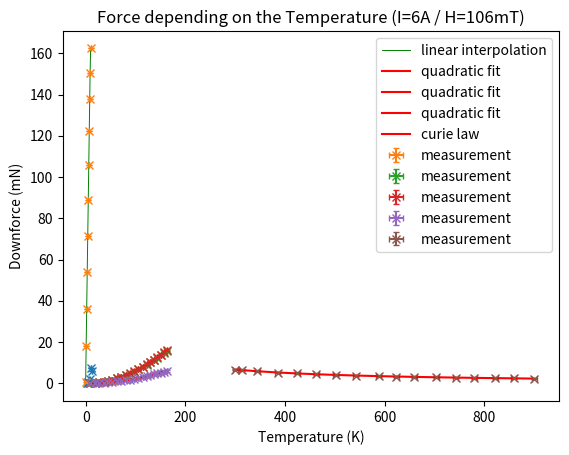

Write Python code to recreate this figure.
# -*- coding: utf-8 -*-

import numpy as np
import matplotlib.pyplot as plt
from scipy.optimize import curve_fit

g = 9.81
dm = 0.5 * 1e-6 #+/-10mg
dI = 0.01
dH = 2 * 1e-3

def quad_mono(x, a):
    return a * x**2

def curie_fit(T, acm, theta):
    return acm / (T-theta)

# a very unclean way to to do a linear interpolation from I to H from the "Linearity between H and I" measurement:
def I_to_H(I):
    N = len(I)
    n = len(I_lin)
    H = np.zeros(N)-1
    for i in range(N):
        for j in range(n):
            if(I[i] < I_lin[j]):
                dist = I_lin[j] - I_lin[j-1]
                part = I[i] - I_lin[j-1]
                pd = part/dist
                if(H[i] == -1):
                    H[i] = pd * H_lin[j] + (1-pd)* H_lin[j-1]
            elif(I[i] == 10):
                H[i] = H_lin[n-1]
    return H

#plt.errorbar(fmt="none", color='b', alpha=0.3, capsize=2)


#Maximize Force as function of height, I = 6 A
l_height = np.array([3, 5, 5.3, 7.8, 10.8, 12.8])
K_height = np.array([63110-63090, 63155-63118, 63379-63335,  63724-63495, 64397-63650, 64462-63880])*1e-6*g #mg->kg->N
dl_height = 0.1
dK_height = dm*g

plt.errorbar(l_height, K_height*1e3, xerr=dl_height, yerr=dK_height, fmt='x', capsize=2)
plt.grid()
plt.title("Force depending on the height of the sample")
plt.xlabel("Height (cm)")
plt.ylabel("Downforce (mN)")
plt.savefig('height.pdf', format='pdf')
plt.show()


#Linearity between H and I
H_lin = np.array([0.8, 17.96, 35.9, 53.8, 71.4, 88.8, 105.9, 122.4, 137.7, 150.7, 162.5])*1e-3 #Tesla
I_lin = np.array([0, 1, 2, 3, 4.01, 5, 5.99, 7, 8, 9, 10])

num=100000
I_test = np.linspace(0,10,num=num)
H_test = I_to_H(I_test)

plt.plot(I_test, H_test*1e3, color='g', label="linear interpolation", linewidth=0.7)
plt.errorbar(I_lin, H_lin*1e3, xerr=dI, yerr=dH, fmt='x', capsize=2, label="measurement")
plt.grid()
plt.title("Magnetic field strength depending on the current")
plt.xlabel("Current through the electromagnet (A)")
plt.ylabel("Magnetic field strength (mT)")
plt.legend()
plt.savefig('HI.pdf', format='pdf')
plt.show()


#Current at Room Temperature (26.5 Celsius)
I_RT = np.array([0.5, 1.0, 1.5, 2.0, 2.5, 3.0, 3.51, 4.01, 4.51, 5.0, 5.5, 6.0, 6.5, 7.0, 7.5, 8.0, 8.5, 9.0, 9.5, 10.0])
m0_RT = 63350 #Leergewicht in mg
m_RT = np.array([63351, 63370, 63395, 63428, 63474, 63529, 63590, 63661, 63742, 63829, 63927, 64034, 64159, 64267, 64386, 64500, 64618, 64735, 64851, 64965])
K_RT = (m_RT - m0_RT)*1e-6*g
H_RT = I_to_H(I_RT)
dK_RT = g * np.sqrt((dm*m0_RT)**2 + (dm*m_RT)**2)

fit_RT, covfit_RT = curve_fit(quad_mono, H_RT, K_RT)
dfit_RT = np.sqrt(covfit_RT[0])
print("fit_RT: " + str(fit_RT[0]) + " +/- " + str(dfit_RT[0]))

plt.errorbar(H_RT*1e3, K_RT*1e3, xerr=dH, yerr=dK_RT, fmt='x', capsize=2, label="measurement")
plt.plot(H_RT*1e3, quad_mono(H_RT, fit_RT)*1e3, label="quadratic fit", color='r')
plt.grid()
plt.title("Force depending on the magnetic field (T=$26.5^\circ$C)")
plt.legend()
plt.xlabel("Magnetic field strength (mT)")
plt.ylabel("Downforce (mN)")
plt.savefig('RT.pdf', format='pdf')
plt.show()


#Current at Room Temperature (20.5 Celsius) (no heater)
I_RT2 = np.array([0.5, 1.0, 1.5, 2.0, 2.5, 3.0, 3.51, 4.01, 4.51, 5.0, 5.5, 6.0, 6.5, 7.0, 7.5, 8.0, 8.5, 9.0, 9.5, 10.0])
m0_RT2 = 63350 #Leergewicht in mg
m_RT2 = np.array([63356, 63370, 63395, 63431, 63474, 63528, 63592, 63665, 63747, 63839, 63937, 64044, 64161, 64289, 64400, 64521, 64648, 64764, 64880, 64995])
K_RT2 = (m_RT2 - m0_RT2)*1e-6*g
H_RT2 = I_to_H(I_RT2)
dK_RT2 = g * np.sqrt((dm*m0_RT2)**2 + (dm*m_RT2)**2)

fit_RT2, covfit_RT2 = curve_fit(quad_mono, H_RT2, K_RT2)
dfit_RT2 = np.sqrt(covfit_RT2[0])
print("fit_RT2: " + str(fit_RT2[0]) + " +/- " + str(dfit_RT2[0]))

plt.errorbar(H_RT2*1e3, K_RT2*1e3, xerr=dH, yerr=dK_RT2, fmt='x', capsize=2, label="measurement")
plt.plot(H_RT2*1e3, quad_mono(H_RT2, fit_RT2)*1e3, label="quadratic fit", color='r')
plt.grid()
plt.legend()
plt.title("Force depending on the magnetic field (T=$20.5^\circ$C, heater removed)")
plt.xlabel("Magnetic field strength (mT)")
plt.ylabel("Downforce (mN)")
plt.savefig('RT2.pdf', format='pdf')
plt.show()


#Current at High Temperature (525 Celsius pm 2 Grad)
I_HT = np.array([0.5, 1.0, 1.5, 2.0, 2.5, 3.0, 3.51, 4.01, 4.51, 5.0, 5.5, 6.0, 6.5, 7.0, 7.5, 8.0, 8.5, 9.0, 9.5, 10.0])
m0_HT = 63346 #Leergewicht in mg
m_HT = np.array([63346, 63354, 63363, 63377, 63394, 63414, 63438, 63465, 63496, 63530, 63568, 63612, 63653, 63698, 63742, 63788, 63833, 63878, 63922, 63966])
K_HT = (m_HT - m0_HT)*1e-6*g
H_HT = I_to_H(I_HT)
dK_HT = g * np.sqrt((dm*m0_HT)**2 + (dm*m_HT)**2)

fit_HT, covfit_HT = curve_fit(quad_mono, H_HT, K_HT)
dfit_HT = np.sqrt(covfit_HT[0])
print("fit_HT: " + str(fit_HT[0]) + " +/- " + str(dfit_HT[0]))

plt.errorbar(H_HT*1e3, K_HT*1e3, xerr=dH, yerr=dK_HT, fmt='x', capsize=2, label="measurement")
plt.plot(H_HT*1e3, quad_mono(H_HT, fit_HT)*1e3, label="quadratic fit", color='r')
plt.grid()
plt.legend()
plt.title("Force depending on the magnetic field (T=$525^\circ$C)")
plt.xlabel("Magnetic field strength (mT)")
plt.ylabel("Downforce (mN)")
plt.savefig('HT.pdf', format='pdf')
plt.show()


#K as function of Temperature 
#I_T = 6
Temp_T = np.array([627, 586, 549, 507, 470, 431, 387, 350, 315, 269, 229, 190, 152, 112, 71, 40.2, 27.5]) + 273.15
m0_T = np.array([63346, 63346, 63346, 63347, 63347, 63347, 63347, 63347, 63348, 63348, 63348, 63349, 63349, 63349, 63350, 63350, 63350])
m_T = np.array([63581, 63592, 63601, 63615, 63628, 63642, 63661, 63680, 63699, 63729, 63758, 63793, 63839, 63880, 63944, 64005, 64027])
K_T = (m_T-m0_T)*1e-6*g
dK_T = g * np.sqrt((dm*m0_T)**2 + (dm*m_T)**2)
dT = 5

fit_T, covfit_T = curve_fit(curie_fit, Temp_T, K_T)
acm = fit_T[0]
theta = fit_T[1]
dacm = np.sqrt(np.diag(covfit_T)[0])
dtheta = np.sqrt(np.diag(covfit_T)[1])
print("curie_fit:")
print("acm = " + str(acm) + " +/- " + str(dacm))
print("theta = " + str(theta) + " +/- " + str(dtheta))

plt.errorbar(Temp_T, K_T*1e3, xerr=dT, yerr=dK_T, fmt='x', capsize=2, label="measurement")
plt.plot(Temp_T, curie_fit(Temp_T, acm, theta)*1e3, color='r', label="curie law")
plt.grid()
plt.legend()
plt.title("Force depending on the Temperature (I=6A / H=106mT)")
plt.xlabel("Temperature (K)")
plt.ylabel("Downforce (mN)")
plt.savefig('T.pdf', format='pdf')
plt.show()








